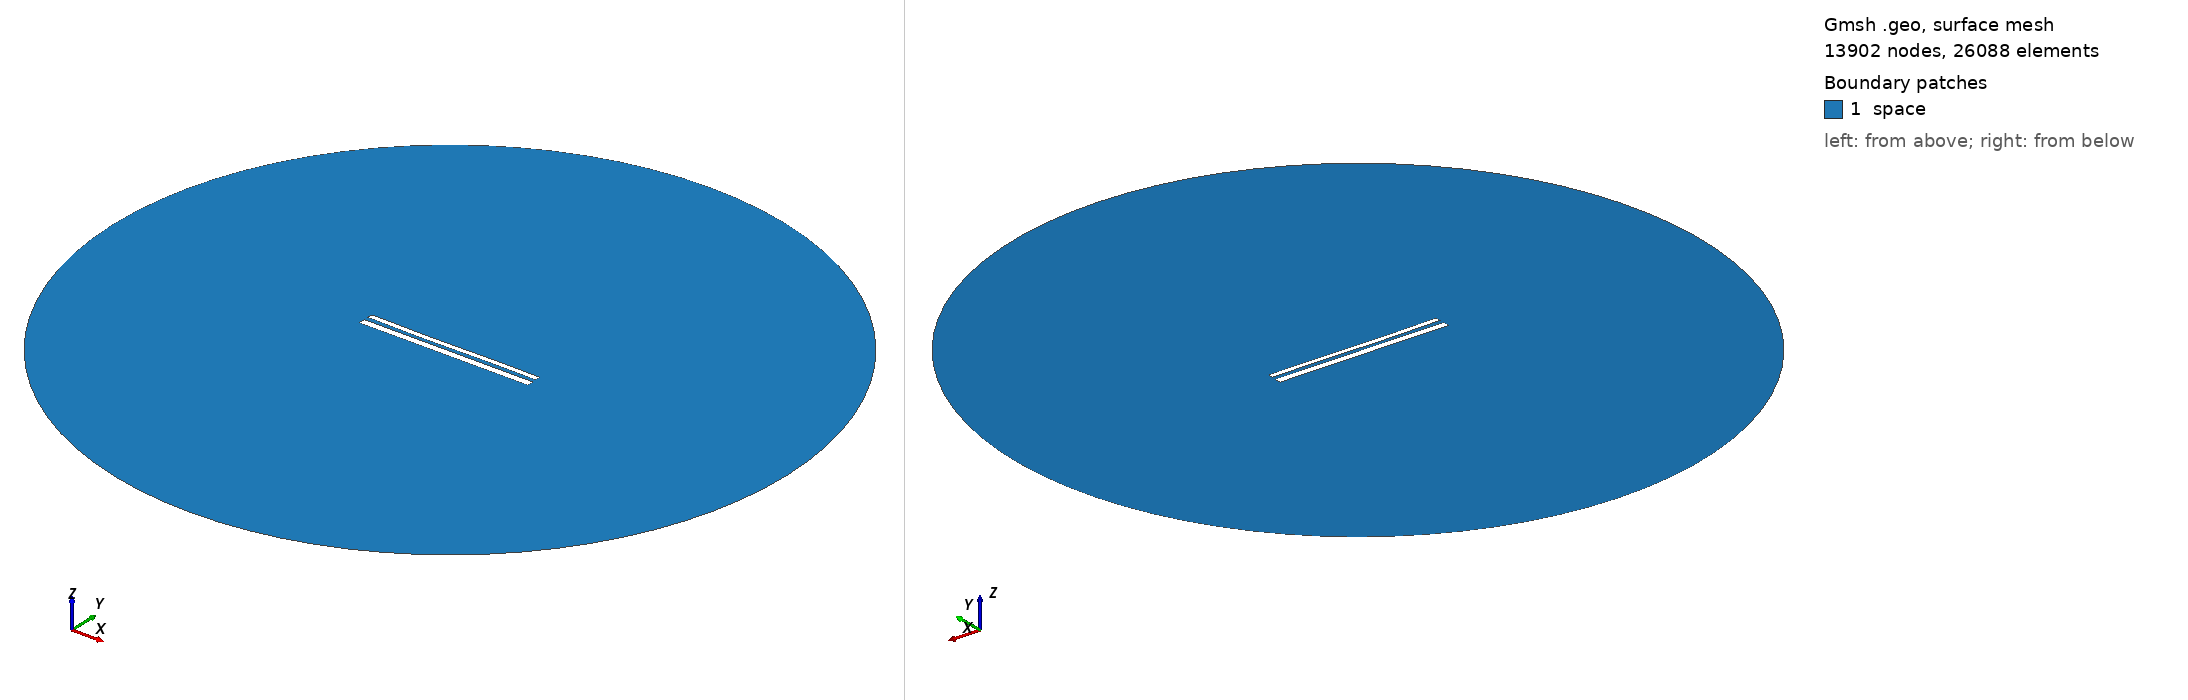

Gmsh geometry script, surface-meshed: 13902 nodes, 26088 surface elements. Boundary patches (legend numbers): 1 space. Left view from above one corner, right view from below the opposite corner. Legend entries are the model's physical surfaces. The drawing asked Gmsh for element sizes between 1% and 20% of the model's largest extent; the script's own settings can give other sizes.

=== 11878.geo (drawn) ===
//---------------------------------------
// Geometry kernel
//---------------------------------------

SetFactory("OpenCASCADE");



//---------------------------------------
// Parameters of the geometry
//---------------------------------------

// Overetch of the upper plate
overetch = 0.375;

// Distance between the plates
distance = 2.5;

// Discretization over the x axis (for the deformation)
nx = 50; 

// Length of the plate
L = 100 - overetch; 

// Number of modes
n = 4; 

// 1st mode coefficient
coeff(1) = -0.15;
beta(1) = 0.596864 * 3.1415926535 / L;

// 2nd mode coefficient
coeff(2) = -0.15;
beta(2) = 1.49418 * 3.1415926535 / L;

// 3rd mode coefficient
coeff(3) = -0.15;
beta(3) = 2.50025 * 3.1415926535 / L;

// 4th mode coefficient
coeff(4) = 0.0;
beta(4) = 3.49999 * 3.1415926535 / L;



//---------------------------------------
// Upper plate (deformed rectangle)
//---------------------------------------

// Coordiantes of the upper plate
xmin = -50;
xmax = 50 - overetch;

// Height of the upper plate
yheight = 4 - 2 * overetch;

// Indexes of the points
UpperID[] = {};
LowerID[] = {};
LeftID[] = {};
RightID[] = {};

// Point index
p = 1;

// Horizontal edges
For i In {1:nx}
    x = xmin + (i-1)*(xmax - xmin)/(nx-1);

    y_bottom = distance / 2 + overetch;
    For j In {1:n}
        C = (Cosh(beta(j)*L) + Cos(beta(j)*L)) / (Sinh(beta(j)*L) + Sin(beta(j)*L));
        y_bottom  = y_bottom + coeff(j) * (Cosh(beta(j)*(x+50)) - Cos(beta(j)*(x+50)) - C * (Sinh(beta(j)*(x+50)) - Sin(beta(j)*(x+50))));
    EndFor

    y_top = y_bottom + yheight;

    Point(p) = {x, y_top, 0, 1.0};
    UpperID[i] = p;
    p = p + 1;

    Point(p) = {x, y_bottom, 0, 1.0};
    LowerID[i] = p;
    p = p + 1;
EndFor

// Create point lists
UpperPts[] = {}; LowerPts[] = {};
For i In {1:nx}
  UpperPts[] += {UpperID[i]};
  LowerPts[] += {LowerID[i]};
EndFor

// Build splines
Spline(1) = {UpperPts[]};
Spline(2) = {LowerPts[]};
Line(3) = {LowerPts[nx-1], UpperPts[nx-1]};
Line(4) = {LowerPts[0], UpperPts[0]};

// Build the plane surface
Curve Loop(1) = {2, 3, -1, -4};
Plane Surface(1) = {1};



//---------------------------------------
// Lower plate (rectangle)
//---------------------------------------

// Vertices
Point(1001) = {-50, -1, 0, 1.0};
Point(1002) = { 50, -1, 0, 1.0};
Point(1003) = { 50,  -5, 0, 1.0};
Point(1004) = {-50,  -5, 0, 1.0};

// Edges
Line(5) = {1001, 1002};
Line(6) = {1002, 1003};
Line(7) = {1003, 1004};
Line(8) = {1004, 1001};

// Plane surface
Line Loop(2) = {5, 6, 7, 8};
Plane Surface(2) = {2}; 



//---------------------------------------
// Outer (fictious) boundary
//---------------------------------------

// Points
Point(1005) = {0, 0, 0};       // Center
Point(1006) = {200, 0, 0};     // Start point
Point(1007) = {0, 200, 0};     // 90 degrees
Point(1008) = {-200, 0, 0};    // 180 degrees
Point(1009) = {0, -200, 0};    // 270 degrees

// Circle arcs (each needs start, center, end)
Circle(9) = {1006, 1005, 1007};
Circle(10) = {1007, 1005, 1008};
Circle(11) = {1008, 1005, 1009};
Circle(12) = {1009, 1005, 1006};

// Plane surface for the entire domain
Curve Loop(3) = {9, 10, 11, 12};
Surface(3) = {3};

// Subtract the plates from the whole domain to obtain the actual domain where we want to solve the equations
BooleanDifference{ Surface{3}; Delete; }{ Surface{1}; Surface{2}; Delete; }




//---------------------------------------
// Transfinite Lines/Curves
//---------------------------------------

// Set the number of points on the boundaries
r = 7;

// Plates
Transfinite Curve {1, 2} = 50*r Using Progression 1;
Transfinite Curve {3, 4} = 2*r Using Progression 1;
Transfinite Line {5, 7} = 50*r Using Progression 1;
Transfinite Line {6, 8} = 2*r Using Progression 1;

// Outer boundary
Transfinite Line {9, 10, 11, 12} = 20 Using Progression 1;



//---------------------------------------
// Physical groups
//---------------------------------------                

// Physical curves (boundaries)
Physical Line("force_segment", 10) = {2};
Physical Line("upper_plate", 11) = {1, 3, 4};
Physical Line("lower_plate", 12) = {5, 6, 7, 8};
Physical Line("boundary", 20) = {9, 10, 11, 12};

// Physical Surfaces
Physical Surface("space", 30) = {3};



//---------------------------------------
// 6. Generate the Mesh
//---------------------------------------

// 2D mesh generation
Mesh 2;
